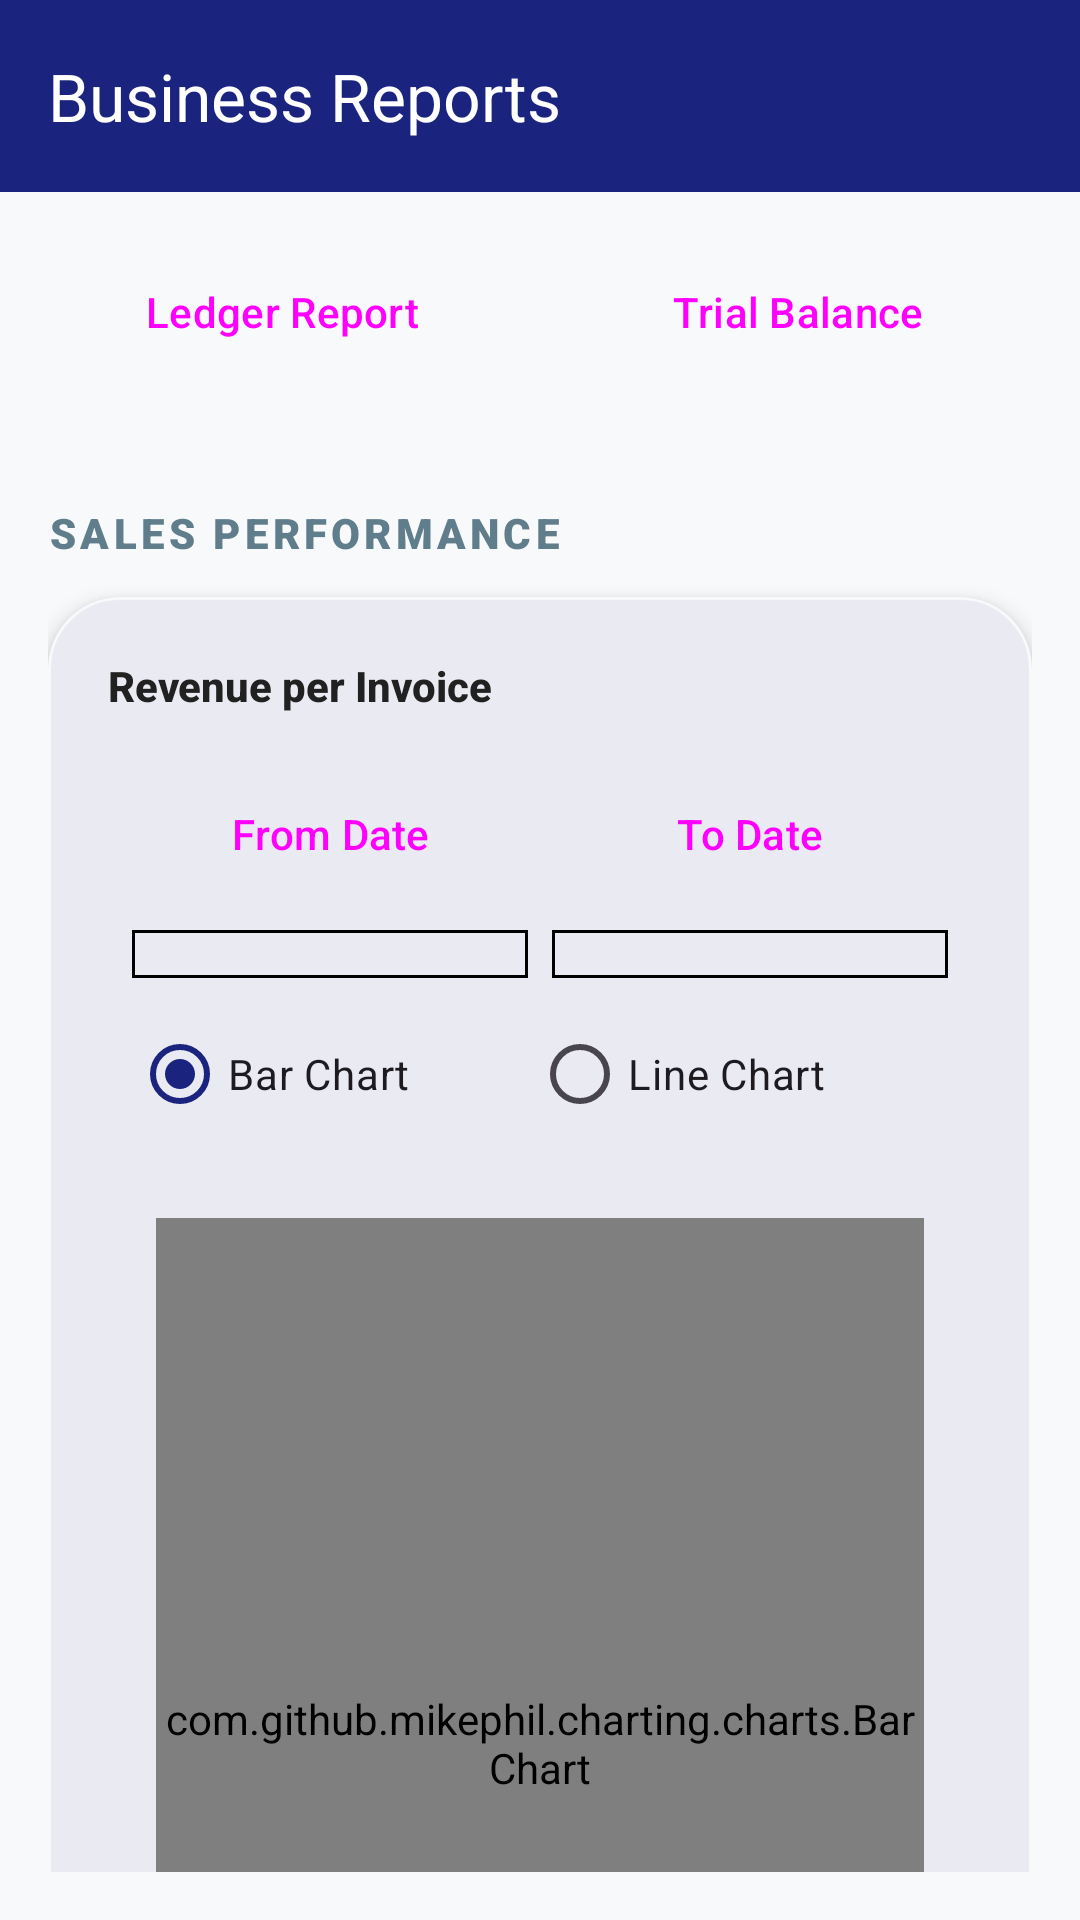

Reconstruct the res/layout file that produces this screen, plus the resources it refers to.
<!-- AndroidManifest.xml: application theme Theme.TellyMobile -->
<!-- res/layout/activity_reports.xml -->
<?xml version="1.0" encoding="utf-8"?>
<androidx.coordinatorlayout.widget.CoordinatorLayout 
    xmlns:android="http://schemas.android.com/apk/res/android"
    xmlns:app="http://schemas.android.com/apk/res-auto"
    xmlns:tools="http://schemas.android.com/tools"
    android:layout_width="match_parent"
    android:layout_height="match_parent"
    android:background="@color/background"
    tools:context=".ReportsActivity">

    <com.google.android.material.appbar.AppBarLayout
        android:layout_width="match_parent"
        android:layout_height="wrap_content">

        <com.google.android.material.appbar.MaterialToolbar
            android:id="@+id/topAppBar"
            android:layout_width="match_parent"
            android:layout_height="?attr/actionBarSize"
            android:background="?attr/colorPrimary"
            app:title="Business Reports"
            app:titleTextColor="?attr/colorOnPrimary"
            app:navigationIcon="@drawable/ic_arrow_back" 
            app:navigationIconTint="@color/white"
            style="@style/Widget.Material3.Toolbar.Surface" />

    </com.google.android.material.appbar.AppBarLayout>

    <androidx.core.widget.NestedScrollView
        android:layout_width="match_parent"
        android:layout_height="match_parent"
        app:layout_behavior="@string/appbar_scrolling_view_behavior"
        android:padding="16dp">

        <LinearLayout
            android:layout_width="match_parent"
            android:layout_height="wrap_content"
            android:orientation="vertical">

            <LinearLayout
                android:layout_width="match_parent"
                android:layout_height="wrap_content"
                android:orientation="horizontal"
                android:paddingBottom="16dp">

                <Button
                    android:id="@+id/btnLedgerReport"
                    android:layout_width="0dp"
                    android:layout_height="wrap_content"
                    android:layout_weight="1"
                    android:text="Ledger Report"
                    style="@style/Widget.Material3.Button.OutlinedButton"
                    android:layout_marginEnd="8dp"/>

                <Button
                    android:id="@+id/btnTrialBalance"
                    android:layout_width="0dp"
                    android:layout_height="wrap_content"
                    android:layout_weight="1"
                    android:text="Trial Balance"
                    style="@style/Widget.Material3.Button.OutlinedButton"
                    android:layout_marginStart="8dp"/>
            </LinearLayout>

            
            <TextView
                android:text="Sales Performance"
                style="@style/SectionHeader"
                android:layout_width="match_parent"
                android:layout_height="wrap_content" />

            <com.google.android.material.card.MaterialCardView
                style="@style/DashboardCard"
                android:layout_width="match_parent"
                android:layout_height="wrap_content">

                <LinearLayout
                    android:layout_width="match_parent"
                    android:layout_height="wrap_content"
                    android:orientation="vertical">

                    <TextView
                        android:layout_width="wrap_content"
                        android:layout_height="wrap_content"
                        android:text="Revenue per Invoice"
                        style="@style/PageTitle"
                        android:textSize="14sp"
                        android:layout_marginBottom="8dp"/>

                    <LinearLayout
                        android:layout_width="match_parent"
                        android:layout_height="wrap_content"
                        android:orientation="horizontal"
                        android:paddingHorizontal="8dp"
                        android:paddingTop="8dp">

                        <Button
                            android:id="@+id/btnFromDate"
                            android:layout_width="0dp"
                            android:layout_height="wrap_content"
                            android:layout_weight="1"
                            android:text="From Date"
                            app:icon="@drawable/ic_today"
                            style="@style/Widget.Material3.Button.OutlinedButton"
                            android:layout_marginEnd="4dp"/>

                        <Button
                            android:id="@+id/btnToDate"
                            android:layout_width="0dp"
                            android:layout_height="wrap_content"
                            android:layout_weight="1"
                            android:text="To Date"
                            app:icon="@drawable/ic_today"
                            style="@style/Widget.Material3.Button.OutlinedButton"
                            android:layout_marginStart="4dp"/>
                    </LinearLayout>

                    <LinearLayout
                        android:id="@+id/filterLayout"
                        android:layout_width="match_parent"
                        android:layout_height="wrap_content"
                        android:orientation="vertical"
                        android:padding="8dp">

                        <LinearLayout
                            android:layout_width="match_parent"
                            android:layout_height="wrap_content"
                            android:orientation="horizontal">
                            
                            <Spinner
                                android:id="@+id/spnReportType"
                                android:layout_width="0dp"
                                android:layout_height="wrap_content"
                                android:layout_weight="1"
                                android:background="@drawable/border"
                                android:padding="8dp"/>

                            <Spinner
                                android:id="@+id/spnPeriod"
                                android:layout_width="0dp"
                                android:layout_height="wrap_content"
                                android:layout_weight="1"
                                android:background="@drawable/border"
                                android:padding="8dp"
                                android:layout_marginStart="8dp"/>
                        </LinearLayout>
                        
                        <RadioGroup
                            android:id="@+id/rgChartType"
                            android:layout_width="match_parent"
                            android:layout_height="wrap_content"
                            android:orientation="horizontal"
                            android:checkedButton="@+id/rbBar"
                            android:layout_marginTop="8dp">
                            
                            <RadioButton
                                android:id="@+id/rbBar"
                                android:layout_width="wrap_content"
                                android:layout_height="wrap_content"
                                android:text="Bar Chart"
                                android:layout_weight="1"/>
                                
                            <RadioButton
                                android:id="@+id/rbLine"
                                android:layout_width="wrap_content"
                                android:layout_height="wrap_content"
                                android:text="Line Chart"
                                android:layout_weight="1"/>
                        </RadioGroup>

                    </LinearLayout>

                    <com.github.mikephil.charting.charts.BarChart
                        android:id="@+id/barChart"
                        android:layout_width="match_parent"
                        android:layout_height="350dp"
                        android:layout_margin="16dp"
                        android:minHeight="300dp"/>

                    <com.github.mikephil.charting.charts.LineChart
                        android:id="@+id/lineChart"
                        android:layout_width="match_parent"
                        android:layout_height="350dp"
                        android:layout_margin="16dp"
                        android:visibility="gone"
                        android:minHeight="300dp"/>

                    <com.github.mikephil.charting.charts.PieChart
                        android:id="@+id/pieChart"
                        android:layout_width="match_parent"
                        android:layout_height="350dp"
                        android:layout_margin="16dp"
                        android:visibility="gone"
                        android:minHeight="300dp"/>

                    <androidx.recyclerview.widget.RecyclerView
                        android:id="@+id/rvTrendDetails"
                        android:layout_width="match_parent"
                        android:layout_height="wrap_content"
                        android:layout_marginHorizontal="16dp"
                        android:layout_marginBottom="16dp"
                        android:background="@drawable/border"
                        android:padding="4dp"
                        android:nestedScrollingEnabled="false"
                        android:visibility="gone"/>
                </LinearLayout>
            </com.google.android.material.card.MaterialCardView>

            
            <TextView
                android:text="Inventory Status"
                style="@style/SectionHeader"
                android:layout_width="match_parent"
                android:layout_height="wrap_content" />

            <com.google.android.material.card.MaterialCardView
                style="@style/DashboardCard"
                android:layout_width="match_parent"
                android:layout_height="wrap_content">

                <LinearLayout
                    android:layout_width="match_parent"
                    android:layout_height="wrap_content"
                    android:orientation="vertical"
                    android:gravity="center"
                    android:paddingTop="24dp"
                    android:paddingBottom="24dp">

                    <com.github.mikephil.charting.charts.HorizontalBarChart
                        android:id="@+id/stockChart"
                        android:layout_width="match_parent"
                        android:layout_height="400dp"
                        android:layout_margin="16dp"
                        android:minHeight="300dp"/>

                    <androidx.recyclerview.widget.RecyclerView
                        android:id="@+id/rvStockDetails"
                        android:layout_width="match_parent"
                        android:layout_height="wrap_content"
                        android:layout_marginHorizontal="16dp"
                        android:background="@drawable/border"
                        android:padding="4dp"
                        android:nestedScrollingEnabled="false"
                        android:visibility="visible"/>
                </LinearLayout>
            </com.google.android.material.card.MaterialCardView>

        </LinearLayout>
    </androidx.core.widget.NestedScrollView>

</androidx.coordinatorlayout.widget.CoordinatorLayout>
<!-- resources referenced by this layout -->
<resources>
  <color name="background">#F8F9FA</color>
  <color name="white">#FFFFFFFF</color>
  <!-- drawable border (drawable) -->
  <?xml version="1.0" encoding="utf-8"?>
  <shape xmlns:android="http://schemas.android.com/apk/res/android">
      <stroke android:width="1dp" android:color="@color/border_color" />
      <solid android:color="#00000000" />
      <padding android:left="1dp" android:top="1dp" android:right="1dp" android:bottom="1dp" />
  </shape>
  <style name="DashboardCard" parent="Widget.Material3.CardView.Elevated">
          <item name="cardBackgroundColor">@color/surface</item>
          <item name="cardCornerRadius">24dp</item>
          <item name="cardElevation">4dp</item>
          <item name="contentPadding">20dp</item>
          <item name="strokeColor">@color/premium_background</item>
          <item name="strokeWidth">1dp</item>
      </style>
  <style name="PageTitle">
          <item name="android:textSize">20sp</item>
          <item name="android:textStyle">bold</item>
          <item name="android:textColor">@color/text_primary</item>
          <item name="android:fontFamily">sans-serif-medium</item>
      </style>
  <style name="SectionHeader">
          <item name="android:textSize">14sp</item>
          <item name="android:textStyle">bold</item>
          <item name="android:textColor">@color/premium_on_surface_variant</item>
          <item name="android:layout_marginBottom">12dp</item>
          <item name="android:layout_marginTop">24dp</item>
          <item name="android:textAllCaps">true</item>
          <item name="android:letterSpacing">0.1</item>
          <item name="android:fontFamily">sans-serif-black</item>
      </style>
  <style name="Theme.TellyMobile" parent="Base.Theme.TellyMobile" />
  <color name="border_color">#000000</color>
  <color name="surface">#FFFFFF</color>
  <color name="premium_background">#F8F9FA</color>
  <color name="text_primary">#212121</color>
  <color name="premium_on_surface_variant">#607D8B</color>
  <style name="Base.Theme.TellyMobile" parent="Theme.Material3.DayNight.NoActionBar">
          
          <item name="colorPrimary">@color/primary</item>
          <item name="colorPrimaryVariant">@color/primary_variant</item>
          <item name="colorSecondary">@color/secondary</item>
          <item name="colorSecondaryVariant">@color/secondary_variant</item>
          <item name="android:colorBackground">@color/background</item>
          <item name="colorSurface">@color/surface</item>
          <item name="colorError">@color/error</item>
          
          <item name="colorOnPrimary">@color/on_primary</item>
          <item name="colorOnSecondary">@color/on_secondary</item>
          <item name="colorOnBackground">@color/on_background</item>
          <item name="colorOnSurface">@color/on_surface</item>
          <item name="colorOnError">@color/on_error</item>
          
          
          <item name="android:statusBarColor">?attr/colorPrimaryVariant</item>
      </style>
  <color name="primary">#1A237E</color>
  <color name="primary_variant">#0D1240</color>
  <color name="secondary">#007AFF</color>
  <color name="secondary_variant">#0056B3</color>
  <color name="error">#D32F2F</color>
  <color name="on_primary">#FFFFFF</color>
  <color name="on_secondary">#000000</color>
  <color name="on_background">#000000</color>
  <color name="on_surface">#000000</color>
  <color name="on_error">#FFFFFF</color>
</resources>
